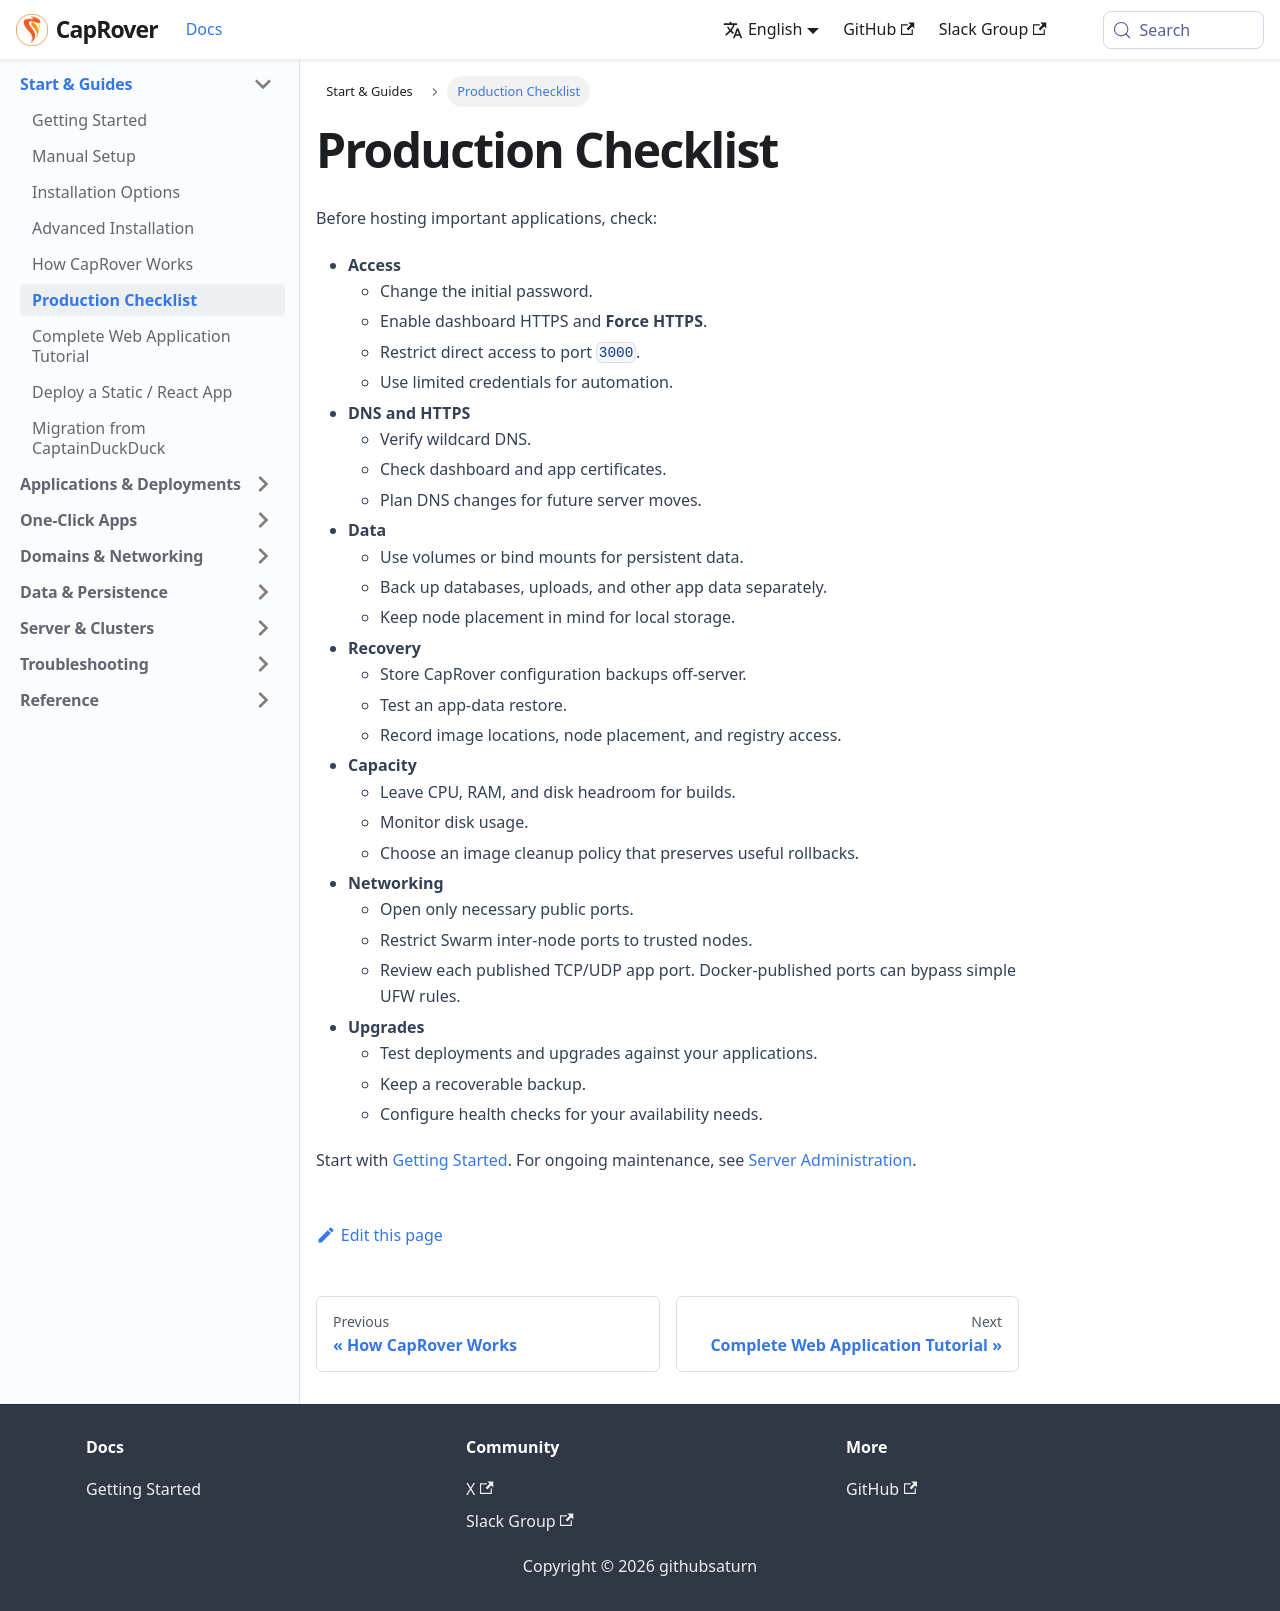

repository: caprover/caprover-website · page: docs/production-checklist.html · generator: docusaurus

---
id: production-checklist
title: Production Checklist
slug: /production-checklist
---

Before hosting important applications, check:

- **Access**
  - Change the initial password.
  - Enable dashboard HTTPS and **Force HTTPS**.
  - Restrict direct access to port `3000`.
  - Use limited credentials for automation.
- **DNS and HTTPS**
  - Verify wildcard DNS.
  - Check dashboard and app certificates.
  - Plan DNS changes for future server moves.
- **Data**
  - Use volumes or bind mounts for persistent data.
  - Back up databases, uploads, and other app data separately.
  - Keep node placement in mind for local storage.
- **Recovery**
  - Store CapRover configuration backups off-server.
  - Test an app-data restore.
  - Record image locations, node placement, and registry access.
- **Capacity**
  - Leave CPU, RAM, and disk headroom for builds.
  - Monitor disk usage.
  - Choose an image cleanup policy that preserves useful rollbacks.
- **Networking**
  - Open only necessary public ports.
  - Restrict Swarm inter-node ports to trusted nodes.
  - Review each published TCP/UDP app port. Docker-published ports can bypass simple UFW rules.
- **Upgrades**
  - Test deployments and upgrades against your applications.
  - Keep a recoverable backup.
  - Configure health checks for your availability needs.

Start with [Getting Started](get-started.md). For ongoing maintenance, see [Server Administration](server/index.md).
